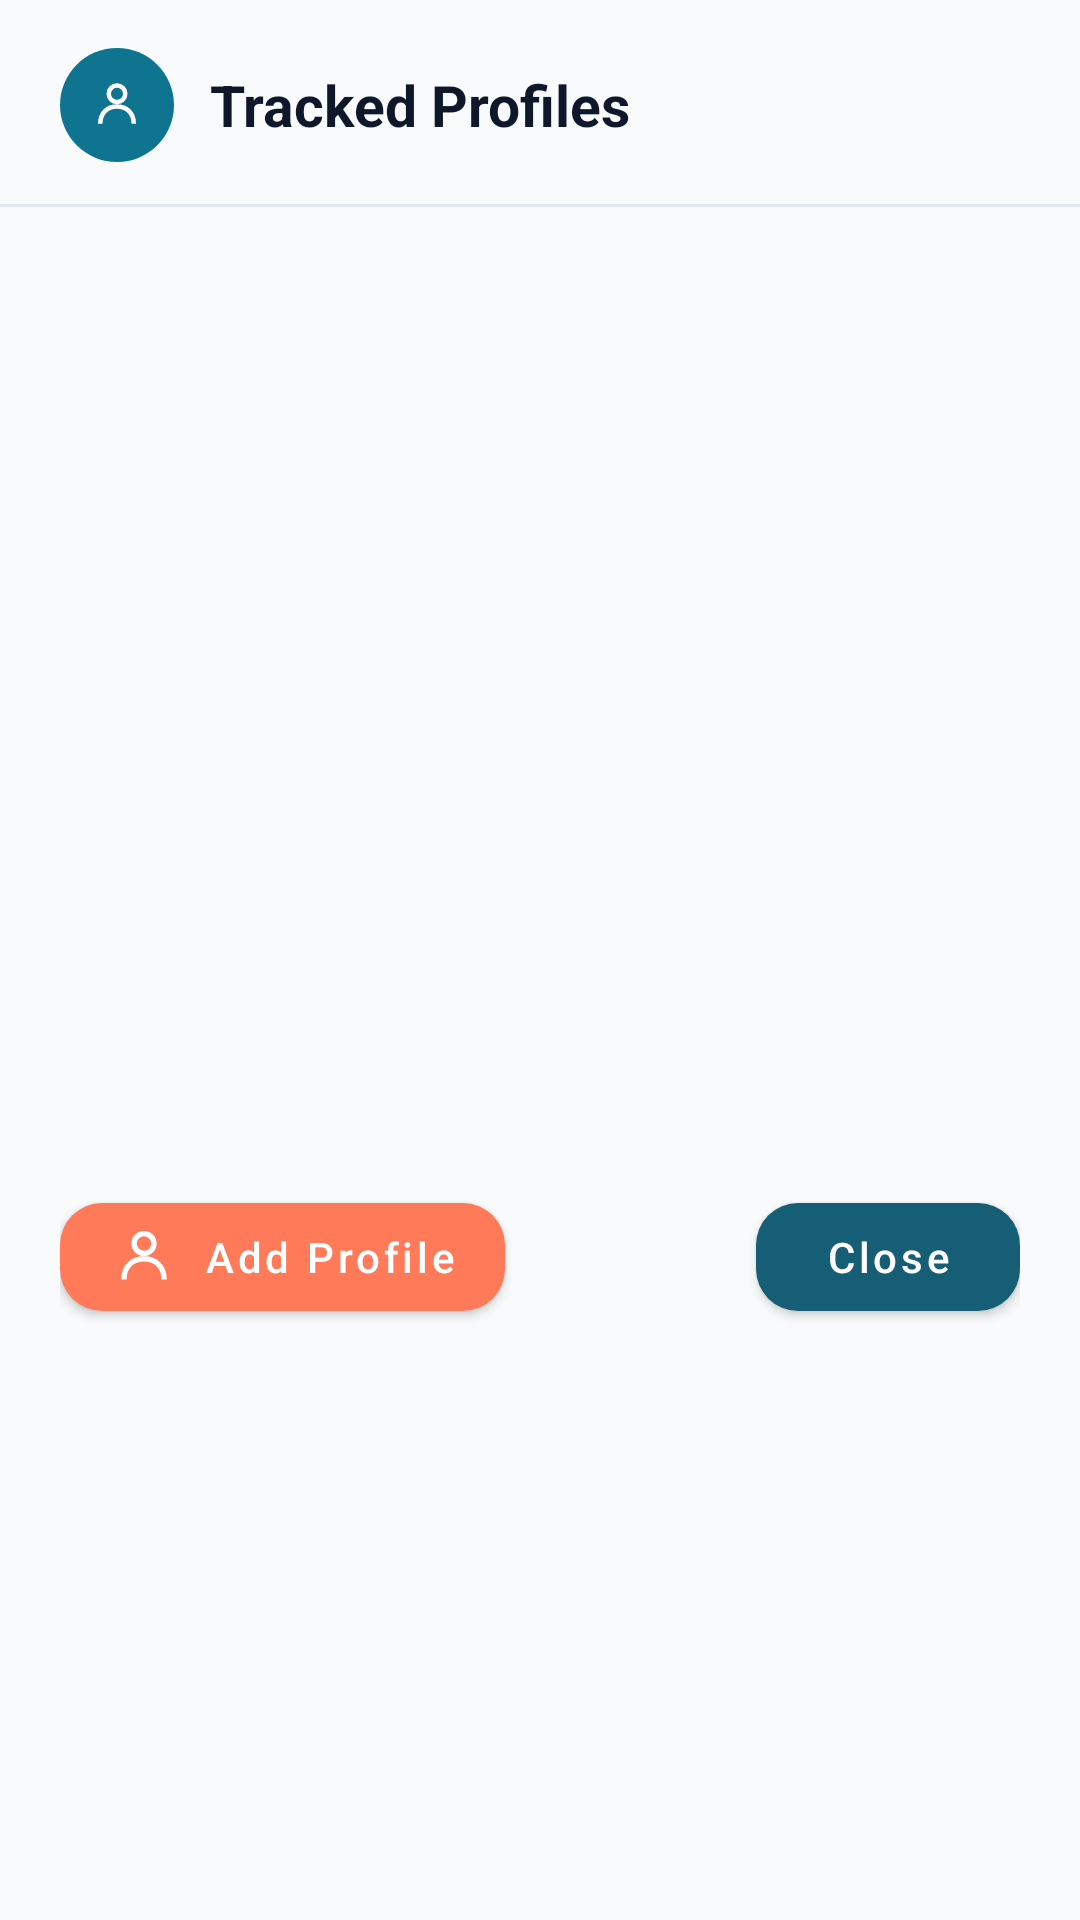

Android layout source for this screen:
<!-- AndroidManifest.xml: application theme Theme.SmartReader -->
<!-- res/layout/dialog_tracked_profiles.xml -->
<?xml version="1.0" encoding="utf-8"?>
<LinearLayout xmlns:android="http://schemas.android.com/apk/res/android"
    xmlns:app="http://schemas.android.com/apk/res-auto"
    android:layout_width="match_parent"
    android:layout_height="wrap_content"
    android:orientation="vertical"
    android:paddingTop="16dp"
    android:paddingBottom="14dp">

    <LinearLayout
        android:layout_width="match_parent"
        android:layout_height="wrap_content"
        android:orientation="horizontal"
        android:gravity="center_vertical"
        android:paddingStart="20dp"
        android:paddingEnd="20dp"
        android:layout_marginBottom="14dp">

        <FrameLayout
            android:layout_width="38dp"
            android:layout_height="38dp"
            android:background="@drawable/bg_circle_button">

            <ImageView
                android:layout_width="20dp"
                android:layout_height="20dp"
                android:layout_gravity="center"
                android:src="@drawable/ic_tracked_profiles"
                android:contentDescription="@null"
                android:tint="#FFFFFF" />
        </FrameLayout>

        <TextView
            android:layout_width="wrap_content"
            android:layout_height="wrap_content"
            android:layout_marginStart="12dp"
            android:text="@string/title_tracked_profiles"
            android:textSize="19sp"
            android:textStyle="bold"
            android:textColor="@color/text_primary" />
    </LinearLayout>

    <View
        android:layout_width="match_parent"
        android:layout_height="1dp"
        android:background="@color/border"
        android:layout_marginBottom="14dp" />

    <TextView
        android:id="@+id/tvTrackedProfilesEmpty"
        android:layout_width="match_parent"
        android:layout_height="wrap_content"
        android:text="@string/msg_tracked_profiles_empty"
        android:textColor="@color/text_secondary"
        android:paddingStart="20dp"
        android:paddingEnd="20dp"
        android:paddingTop="8dp"
        android:paddingBottom="8dp"
        android:visibility="gone" />

    <androidx.recyclerview.widget.RecyclerView
        android:id="@+id/recyclerTrackedProfiles"
        android:layout_width="match_parent"
        android:layout_height="300dp"
        android:paddingStart="8dp"
        android:paddingEnd="8dp"
        android:scrollbars="vertical"
        android:scrollbarStyle="outsideOverlay"
        android:fadeScrollbars="false"
        android:scrollbarThumbVertical="@drawable/scrollbar_thumb"
        android:scrollbarSize="6dp" />

    <LinearLayout
        android:layout_width="match_parent"
        android:layout_height="wrap_content"
        android:orientation="horizontal"
        android:gravity="center_vertical"
        android:paddingStart="20dp"
        android:paddingEnd="20dp"
        android:layout_marginTop="12dp">

        <com.google.android.material.button.MaterialButton
            android:id="@+id/btnAddTrackedProfile"
            style="@style/Widget.MaterialComponents.Button"
            android:layout_width="wrap_content"
            android:layout_height="wrap_content"
            android:text="@string/btn_add_profile"
            android:textAllCaps="false"
            android:textColor="#FFFFFF"
            app:icon="@drawable/ic_tracked_profiles"
            app:iconGravity="textStart"
            app:cornerRadius="14dp"
            app:backgroundTint="@color/brand_accent" />

        <View
            android:layout_width="0dp"
            android:layout_height="1dp"
            android:layout_weight="1" />

        <com.google.android.material.button.MaterialButton
            android:id="@+id/btnCloseTrackedProfiles"
            style="@style/Widget.MaterialComponents.Button"
            android:layout_width="wrap_content"
            android:layout_height="wrap_content"
            android:text="@string/btn_close"
            android:textAllCaps="false"
            android:textColor="@color/on_icon_secondary"
            app:cornerRadius="14dp"
            app:backgroundTint="@color/icon_secondary" />
    </LinearLayout>
</LinearLayout>
<!-- resources referenced by this layout -->
<resources>
  <color name="border">#E2E8F0</color>
  <color name="brand_accent">#FF7A59</color>
  <color name="icon_secondary">#155E75</color>
  <color name="on_icon_secondary">#FFFFFF</color>
  <color name="text_primary">#0F172A</color>
  <color name="text_secondary">#64748B</color>
  <!-- drawable bg_circle_button (drawable) -->
  <?xml version="1.0" encoding="utf-8"?>
  <shape xmlns:android="http://schemas.android.com/apk/res/android"
      android:shape="oval">
      <solid android:color="@color/brand_primary"/>
  </shape>
  <!-- drawable ic_tracked_profiles (drawable) -->
  <?xml version="1.0" encoding="utf-8"?>
  <vector xmlns:android="http://schemas.android.com/apk/res/android"
      android:width="24dp" android:height="24dp"
      android:viewportWidth="24" android:viewportHeight="24">
      <path android:pathData="M12,7.5 m-3.3,0 a3.3,3.3 0,1 1,6.6 0 a3.3,3.3 0,1 1,-6.6 0"
          android:strokeColor="#FFFFFF" android:strokeWidth="1.8" android:fillColor="#00000000"/>
      <path android:pathData="M5.3,19.5 C5.3,15 8.3,12.6 12,12.6 C15.7,12.6 18.7,15 18.7,19.5"
          android:strokeColor="#FFFFFF" android:strokeWidth="1.8" android:fillColor="#00000000"/>
  </vector>
  <!-- drawable scrollbar_thumb (drawable) -->
  <?xml version="1.0" encoding="utf-8"?>
  <shape xmlns:android="http://schemas.android.com/apk/res/android"
      android:shape="rectangle">
      <solid android:color="@color/brand_primary"/>
      <corners android:radius="4dp"/>
  </shape>
  <string name="btn_add_profile">Add Profile</string>
  <string name="btn_close">Close</string>
  <string name="msg_tracked_profiles_empty">No tracked profiles yet. Add the first one below.</string>
  <string name="title_tracked_profiles">Tracked Profiles</string>
  <style name="Theme.SmartReader" parent="Theme.MaterialComponents.DayNight.NoActionBar">
          <item name="colorPrimary">@color/brand_primary</item>
          <item name="colorPrimaryDark">@color/brand_primary_dark</item>
          <item name="colorSecondary">@color/brand_accent</item>
          <item name="colorOnPrimary">#FFFFFF</item>
          <item name="android:windowBackground">@color/surface</item>
          <item name="android:statusBarColor">@color/brand_primary_dark</item>
      </style>
  <color name="brand_primary">#0E7490</color>
  <color name="brand_primary_dark">#155E75</color>
  <color name="surface">#F8FAFC</color>
</resources>
